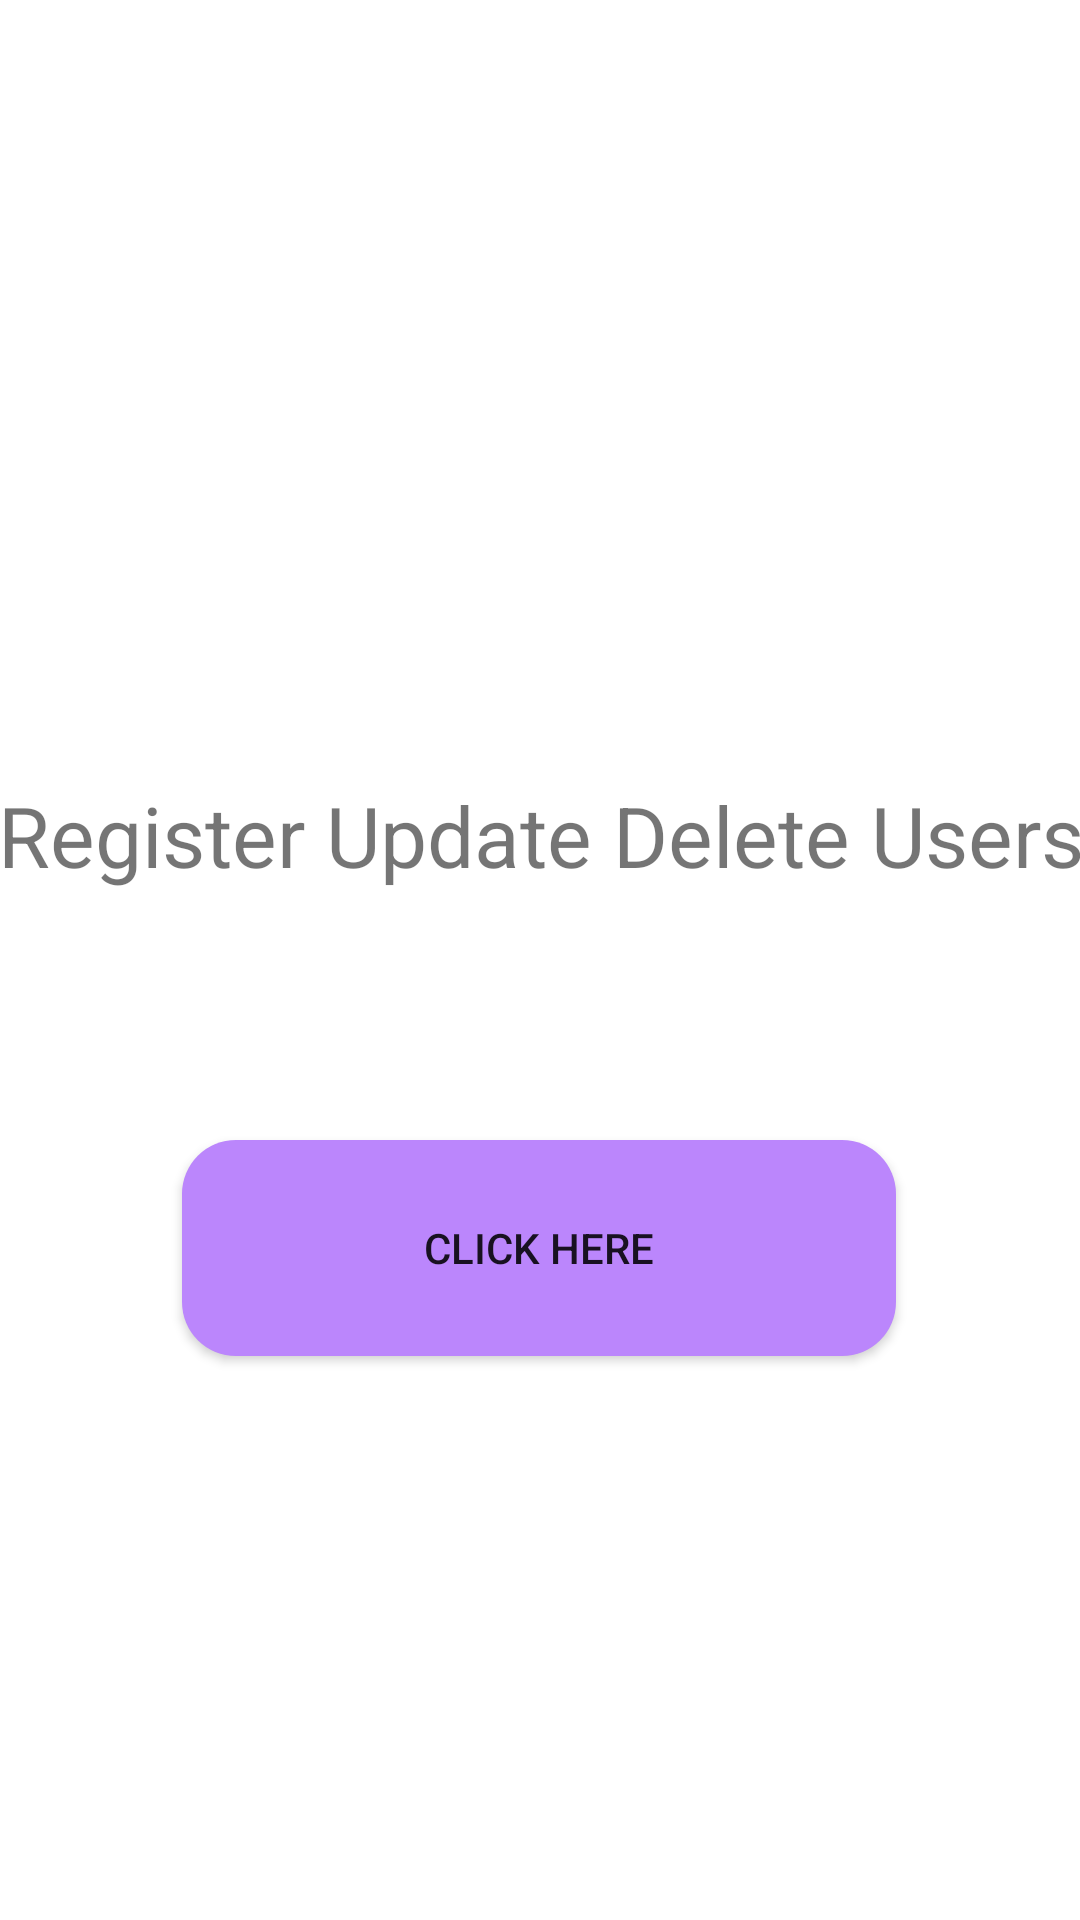

Android layout source for this screen:
<!-- AndroidManifest.xml: application theme Theme.StudentClassProgressTracker.NoActionBar -->
<!-- res/layout/activity_admin.xml -->
<?xml version="1.0" encoding="utf-8"?>
<androidx.constraintlayout.widget.ConstraintLayout xmlns:android="http://schemas.android.com/apk/res/android"
    xmlns:app="http://schemas.android.com/apk/res-auto"
    xmlns:tools="http://schemas.android.com/tools"
    android:layout_width="match_parent"

    android:layout_height="match_parent"
    tools:context=".Admin">

    <Button
        android:id="@+id/adminlogusers"
        android:layout_width="238dp"
        android:layout_height="72dp"
        android:layout_marginTop="380dp"
        android:background="@drawable/rounded"
        android:text="Click Here"
        app:layout_constraintEnd_toEndOf="parent"
        app:layout_constraintHorizontal_bias="0.497"
        app:layout_constraintStart_toStartOf="parent"
        app:layout_constraintTop_toTopOf="parent" />

    <TextView
        android:id="@+id/textView6"
        android:layout_width="378dp"
        android:layout_height="137dp"
        android:layout_marginTop="210dp"
        android:gravity="center"
        android:text="Register Update Delete Users"
        android:textSize="28sp"
        app:layout_constraintEnd_toEndOf="parent"
        app:layout_constraintStart_toStartOf="parent"
        app:layout_constraintTop_toTopOf="parent" />
</androidx.constraintlayout.widget.ConstraintLayout>
<!-- resources referenced by this layout -->
<resources>
  <!-- drawable rounded (drawable) -->
  <?xml version="1.0" encoding="utf-8"?>
  <shape xmlns:android="http://schemas.android.com/apk/res/android">
  
      android:shape="rectangle">
      <solid
          android:color="@color/purple_200"
          />
      <corners
          android:radius="18dp"
          />
  
  </shape>
  <style name="Theme.StudentClassProgressTracker.NoActionBar">
          <item name="windowActionBar">false</item>
          <item name="windowNoTitle">true</item>
      </style>
  <color name="purple_200">#FFBB86FC</color>
</resources>
